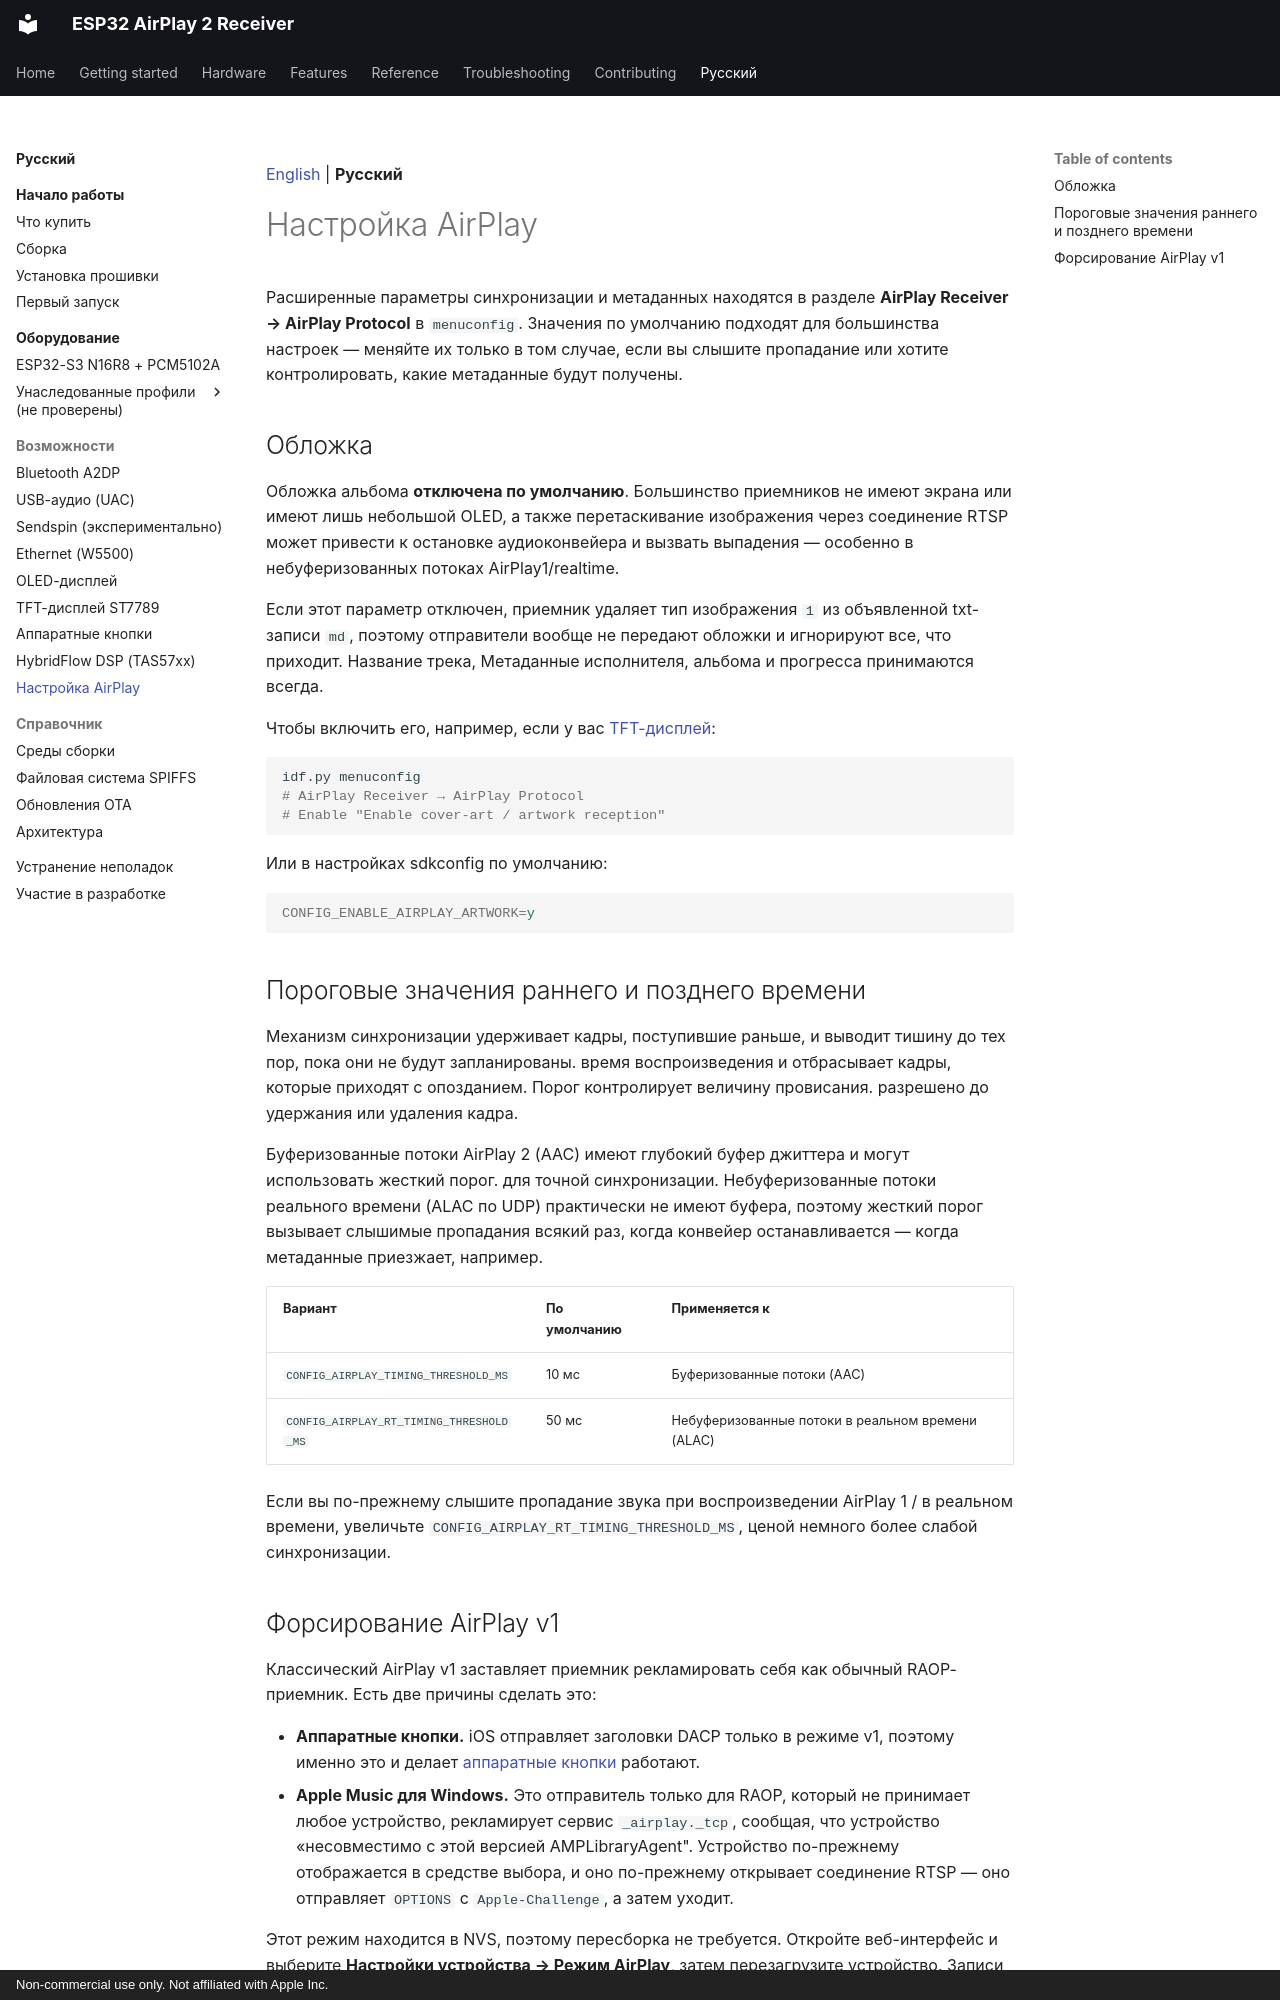

repository: serverdevel/airplay-esp32 · page: ru/features/airplay-tuning/index.html · generator: mkdocs · copyright: Non-commercial use only. Not affiliated with Apple Inc.

[English](../../features/airplay-tuning.md) | **Русский**

<a id="airplay-tuning"></a>
# Настройка AirPlay

Расширенные параметры синхронизации и метаданных находятся в разделе **AirPlay Receiver → AirPlay Protocol** в
`menuconfig`. Значения по умолчанию подходят для большинства настроек — меняйте их только в том случае, если вы слышите пропадание или
хотите контролировать, какие метаданные будут получены.

<a id="cover-art"></a>
## Обложка

Обложка альбома **отключена по умолчанию**. Большинство приемников не имеют экрана или имеют лишь небольшой
OLED, а также перетаскивание изображения через соединение RTSP может привести к остановке аудиоконвейера и вызвать
выпадения — особенно в небуферизованных потоках AirPlay1/realtime.

Если этот параметр отключен, приемник удаляет тип изображения `1` из объявленной txt-записи `md`, поэтому
отправители вообще не передают обложки и игнорируют все, что приходит. Название трека,
Метаданные исполнителя, альбома и прогресса принимаются всегда.

Чтобы включить его, например, если у вас [TFT-дисплей](tft-display.md):

```bash
idf.py menuconfig
# AirPlay Receiver → AirPlay Protocol
# Enable "Enable cover-art / artwork reception"
```

Или в настройках sdkconfig по умолчанию:

```ini
CONFIG_ENABLE_AIRPLAY_ARTWORK=y
```

<a id="early-and-late-timing-thresholds"></a>
## Пороговые значения раннего и позднего времени

Механизм синхронизации удерживает кадры, поступившие раньше, и выводит тишину до тех пор, пока они не будут запланированы.
время воспроизведения и отбрасывает кадры, которые приходят с опозданием. Порог контролирует величину провисания.
разрешено до удержания или удаления кадра.

Буферизованные потоки AirPlay 2 (AAC) имеют глубокий буфер джиттера и могут использовать жесткий порог.
для точной синхронизации. Небуферизованные потоки реального времени (ALAC по UDP) практически не имеют буфера, поэтому
жесткий порог вызывает слышимые пропадания всякий раз, когда конвейер останавливается — когда метаданные
приезжает, например.

| Вариант | По умолчанию | Применяется к |
| --- | --- | --- |
| `CONFIG_AIRPLAY_TIMING_THRESHOLD_MS` | 10 мс | Буферизованные потоки (AAC) |
| `CONFIG_AIRPLAY_RT_TIMING_THRESHOLD_MS` | 50 мс | Небуферизованные потоки в реальном времени (ALAC) |

Если вы по-прежнему слышите пропадание звука при воспроизведении AirPlay 1 / в реальном времени, увеличьте
`CONFIG_AIRPLAY_RT_TIMING_THRESHOLD_MS`, ценой немного более слабой синхронизации.

<a id="forcing-airplay-v1"></a>
